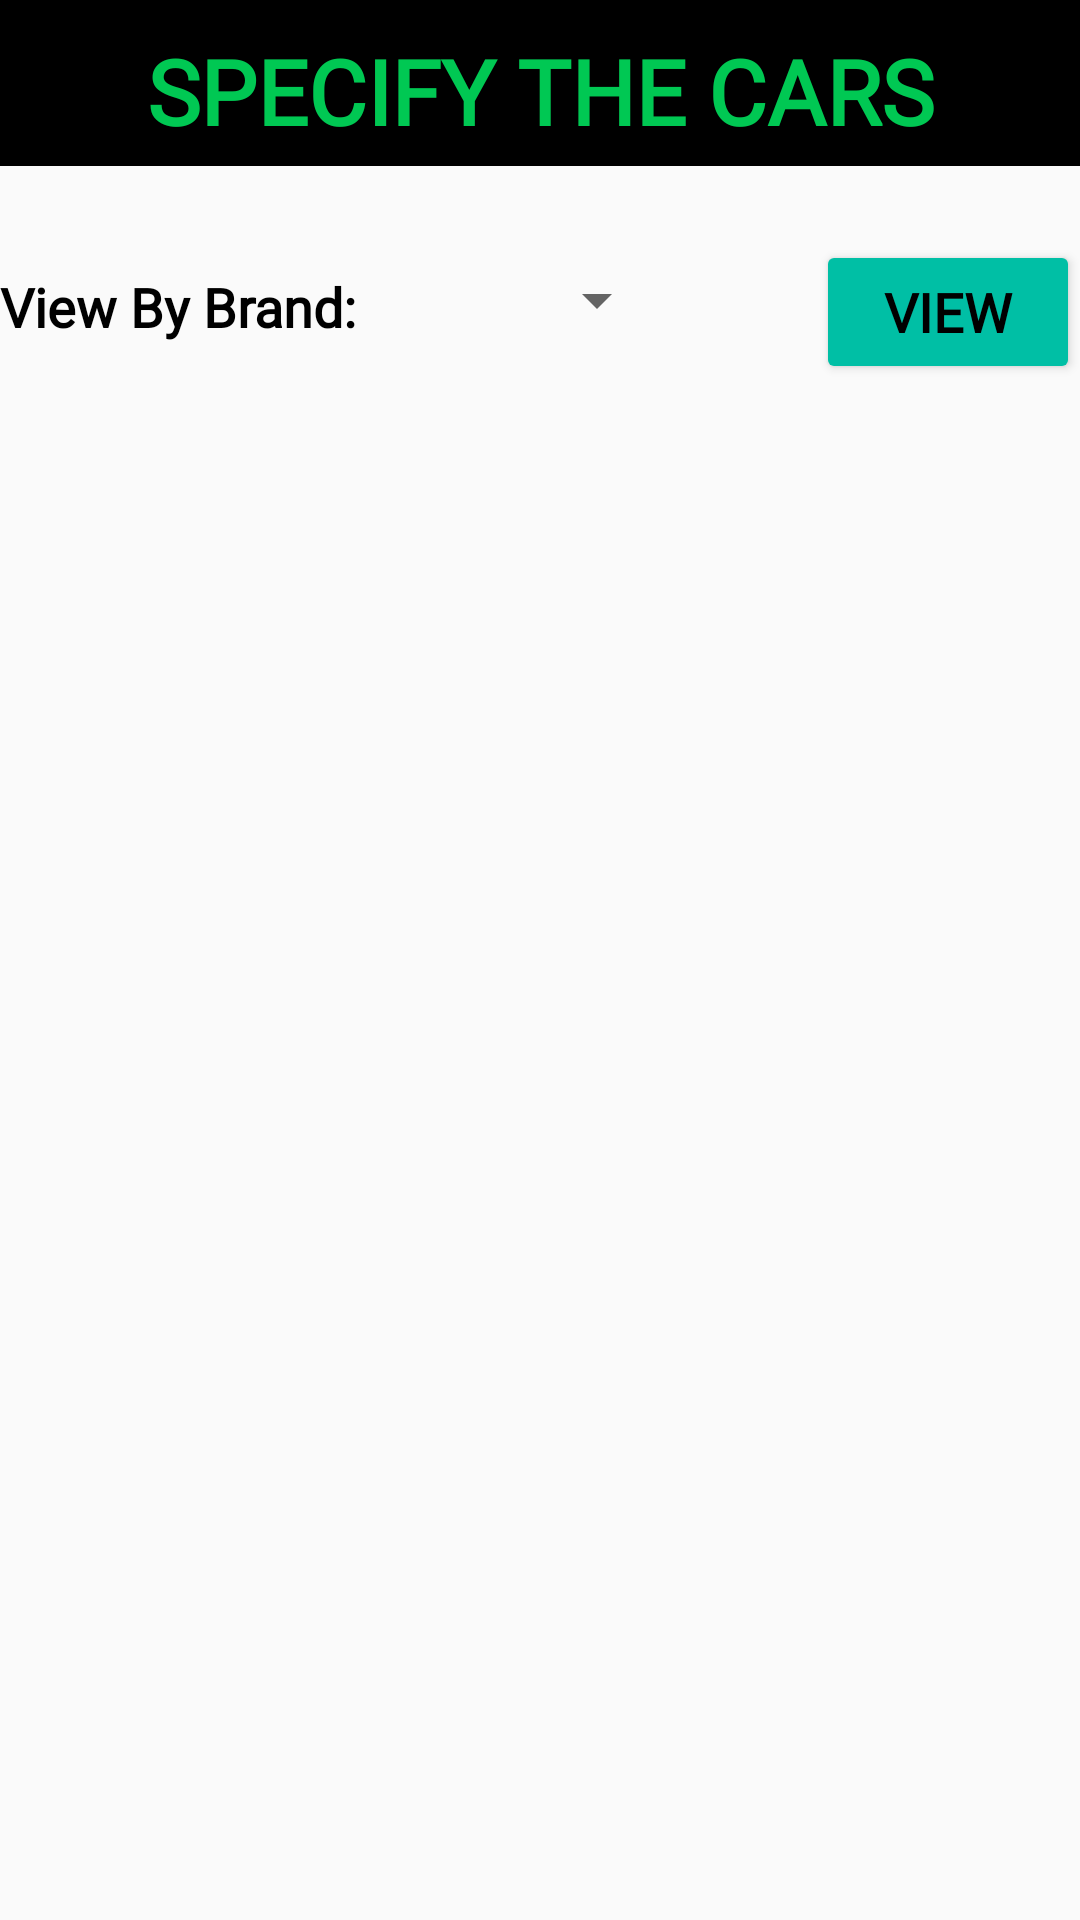

Layout XML and referenced resources for this Android screen:
<!-- AndroidManifest.xml: application theme AppTheme -->
<!-- res/layout/activity_specify_car.xml -->
<?xml version="1.0" encoding="utf-8"?>
<androidx.constraintlayout.widget.ConstraintLayout
        xmlns:android="http://schemas.android.com/apk/res/android"
        xmlns:tools="http://schemas.android.com/tools"
        xmlns:app="http://schemas.android.com/apk/res-auto"
        android:layout_width="match_parent"
        android:layout_height="match_parent"
        tools:context=".SpecifyCarActivity" android:id="@+id/carSpecifyContent">

    <TextView
            android:text="Specify The Cars"
            android:layout_width="match_parent"
            android:layout_weight="1"
            android:layout_height="wrap_content" android:id="@+id/txtSpecifyHeading" android:textStyle="bold"
            android:textSize="30sp" android:gravity="center|top" android:fontFamily="@font/autour_one"
            android:textColor="#00C853" android:textAllCaps="true" android:background="#000000"
            android:textAlignment="center" android:foregroundTint="#101010" android:paddingTop="10dp"
            app:layout_constraintTop_toTopOf="parent" app:layout_constraintStart_toStartOf="parent"
            android:paddingBottom="5dp"/>
    <Button
            android:text="View"
            android:layout_width="wrap_content"
            android:layout_height="wrap_content" android:id="@+id/btnView1"
            android:fontFamily="@font/autour_one" android:textStyle="bold"
            android:textAlignment="center" android:textColor="#000000" android:backgroundTint="#00BFA5"
            android:textSize="18dp"
            app:layout_constraintTop_toTopOf="parent"
            android:layout_marginTop="80dp" app:layout_constraintEnd_toEndOf="parent"/>
    <TextView
            android:text="View By Brand:"
            android:layout_width="wrap_content"
            android:layout_height="30dp" android:id="@+id/txtSpecifyBrand"
            app:layout_constraintTop_toTopOf="parent"
            app:layout_constraintStart_toStartOf="parent"
            android:layout_marginTop="90dp" android:fontFamily="@font/autour_one"
            android:textAlignment="textStart" android:textStyle="bold" android:textColor="#000000"
            android:textSize="18sp"/>
    <Spinner
            android:layout_width="wrap_content"
            android:layout_height="30dp" android:id="@+id/spnrBrand"
            app:layout_constraintTop_toTopOf="parent"
            android:layout_marginTop="85dp" app:layout_constraintStart_toStartOf="parent"
            android:layout_marginStart="175dp"
            style="@style/dropDownStyle"/>
</androidx.constraintlayout.widget.ConstraintLayout>
<!-- resources referenced by this layout -->
<resources>
  <style name="AppTheme" parent="Theme.AppCompat.Light.DarkActionBar">
          
          <item name="colorPrimary">@color/colorPrimary</item>
          <item name="colorPrimaryDark">@color/colorPrimaryDark</item>
          <item name="colorAccent">@color/colorAccent</item>
      </style>
  <!-- not gathered from this repository: default colours our renderer supplied (Android Studio template values) -->
  <color name="colorPrimary">#FF6200EE</color>
  <color name="colorPrimaryDark">#FF3700B3</color>
  <color name="colorAccent">#FF03DAC5</color>
</resources>
